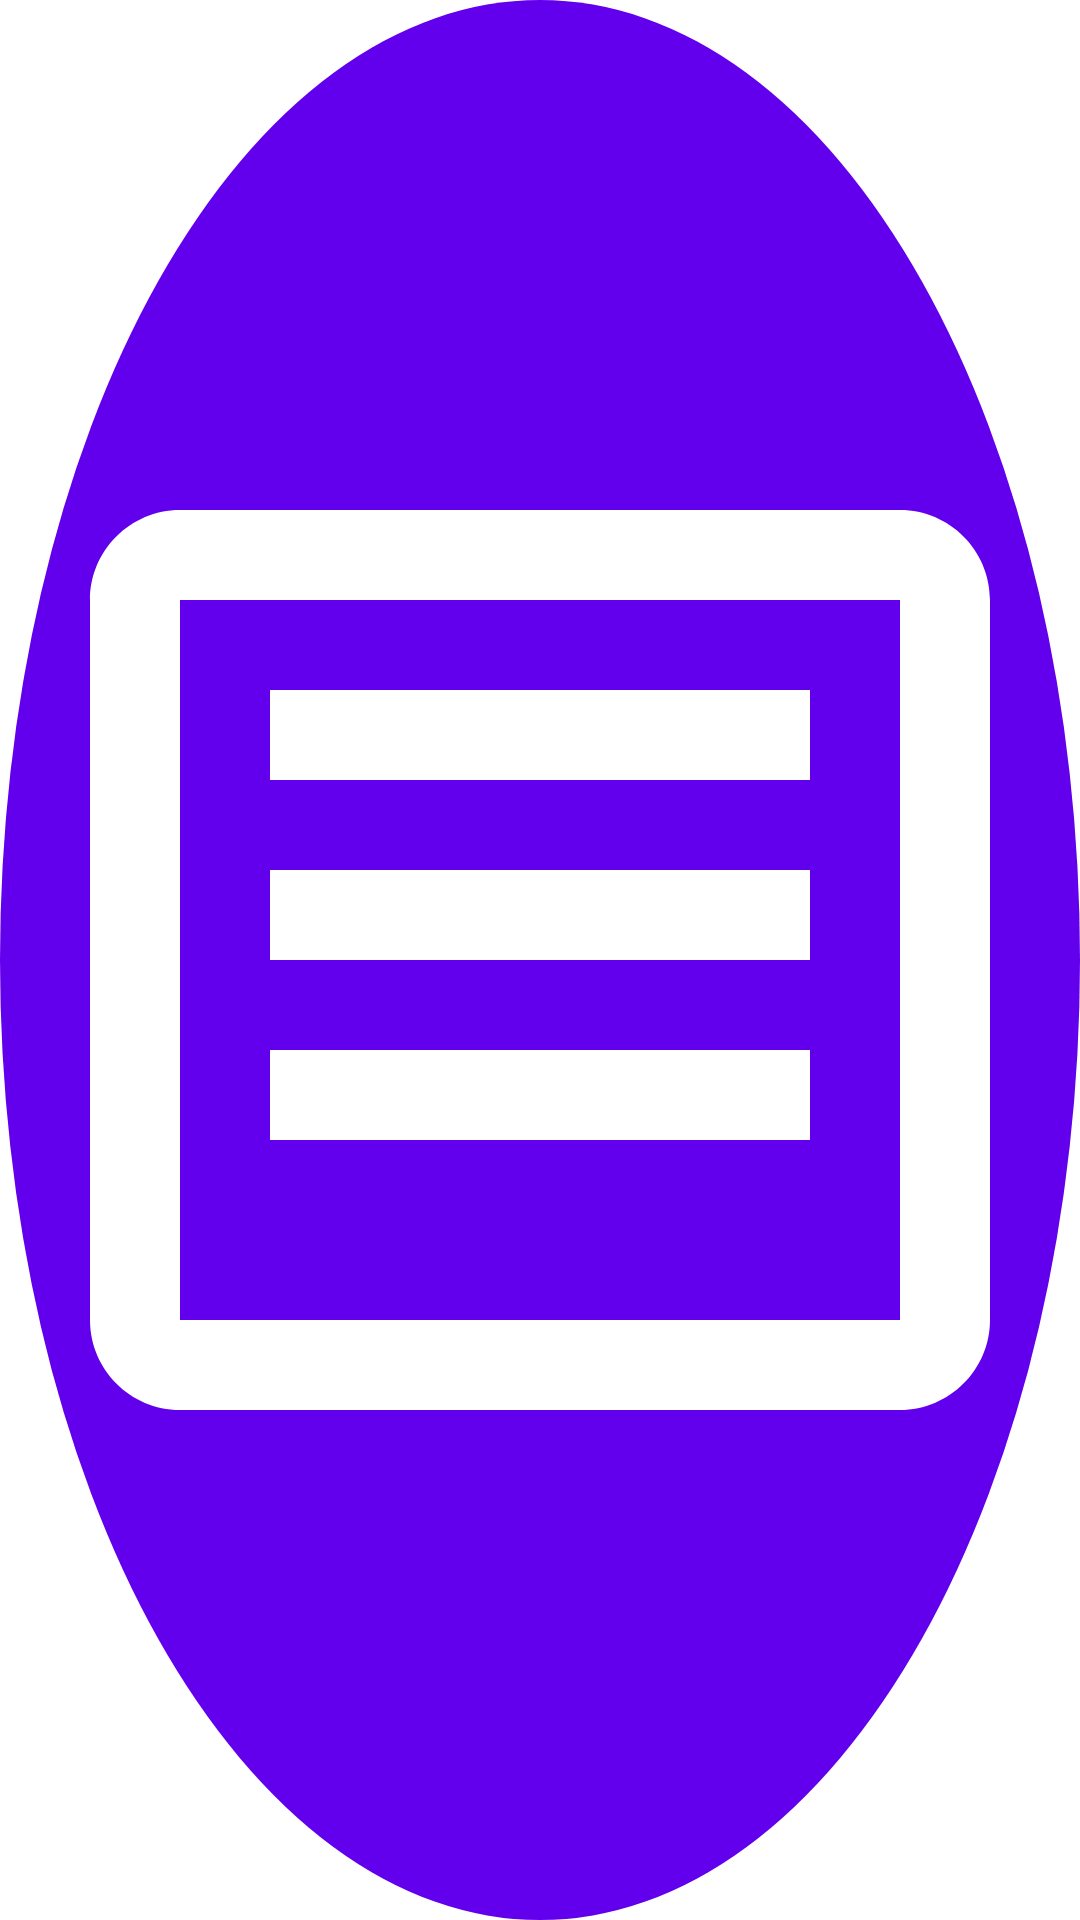

Reconstruct the res/layout file that produces this screen, plus the resources it refers to.
<!-- AndroidManifest.xml: application theme Theme.PythonEditor -->
<!-- res/layout/chat_head_layout.xml -->
<?xml version="1.0" encoding="utf-8"?>
<ImageView xmlns:android="http://schemas.android.com/apk/res/android"
    android:id="@+id/chat_head"
    android:layout_width="60dp"
    android:layout_height="60dp"
    android:src="@drawable/ic_chat_head"
    android:background="@drawable/circle_background"/>
<!-- resources referenced by this layout -->
<resources>
  <!-- drawable circle_background (drawable) -->
  <?xml version="1.0" encoding="utf-8"?>
  
  <shape xmlns:android="http://schemas.android.com/apk/res/android"
      android:shape="oval">
      <solid android:color="#6200EE"/>
      <size android:width="60dp" android:height="60dp"/>
  </shape>
  <!-- drawable ic_chat_head (drawable) -->
  <vector xmlns:android="http://schemas.android.com/apk/res/android"
      android:width="24dp"
      android:height="24dp"
      android:viewportWidth="24"
      android:viewportHeight="24"
      android:tint="#FFFFFF">
      <path
          android:fillColor="@android:color/white"
          android:pathData="M20,2H4C2.9,2 2,2.9 2,4v16c0,1.1 0.9,2 2,2h16c1.1,0 2,-0.9 2,-2V4C22,2.9 21.1,2 20,2zM20,20H4V4h16V20zM18,6H6v2h12V6zM6,10h12v2H6V10zM6,14h12v2H6V14z"/>
  </vector>
  <style name="Theme.PythonEditor" parent="Theme.MaterialComponents.DayNight.DarkActionBar">
          <item name="colorPrimary">@color/purple_500</item>
          <item name="colorPrimaryVariant">@color/purple_700</item>
          <item name="colorOnPrimary">@color/white</item>
          <item name="colorSecondary">@color/teal_200</item>
          <item name="colorSecondaryVariant">@color/teal_700</item>
          <item name="colorOnSecondary">@color/black</item>
          <item name="android:statusBarColor">?attr/colorPrimaryVariant</item>
      </style>
  <color name="purple_500">#FF6200EE</color>
  <color name="purple_700">#FF3700B3</color>
  <color name="white">#FFFFFFFF</color>
  <color name="teal_200">#FF03DAC5</color>
  <color name="teal_700">#FF018786</color>
  <color name="black">#FF000000</color>
</resources>
